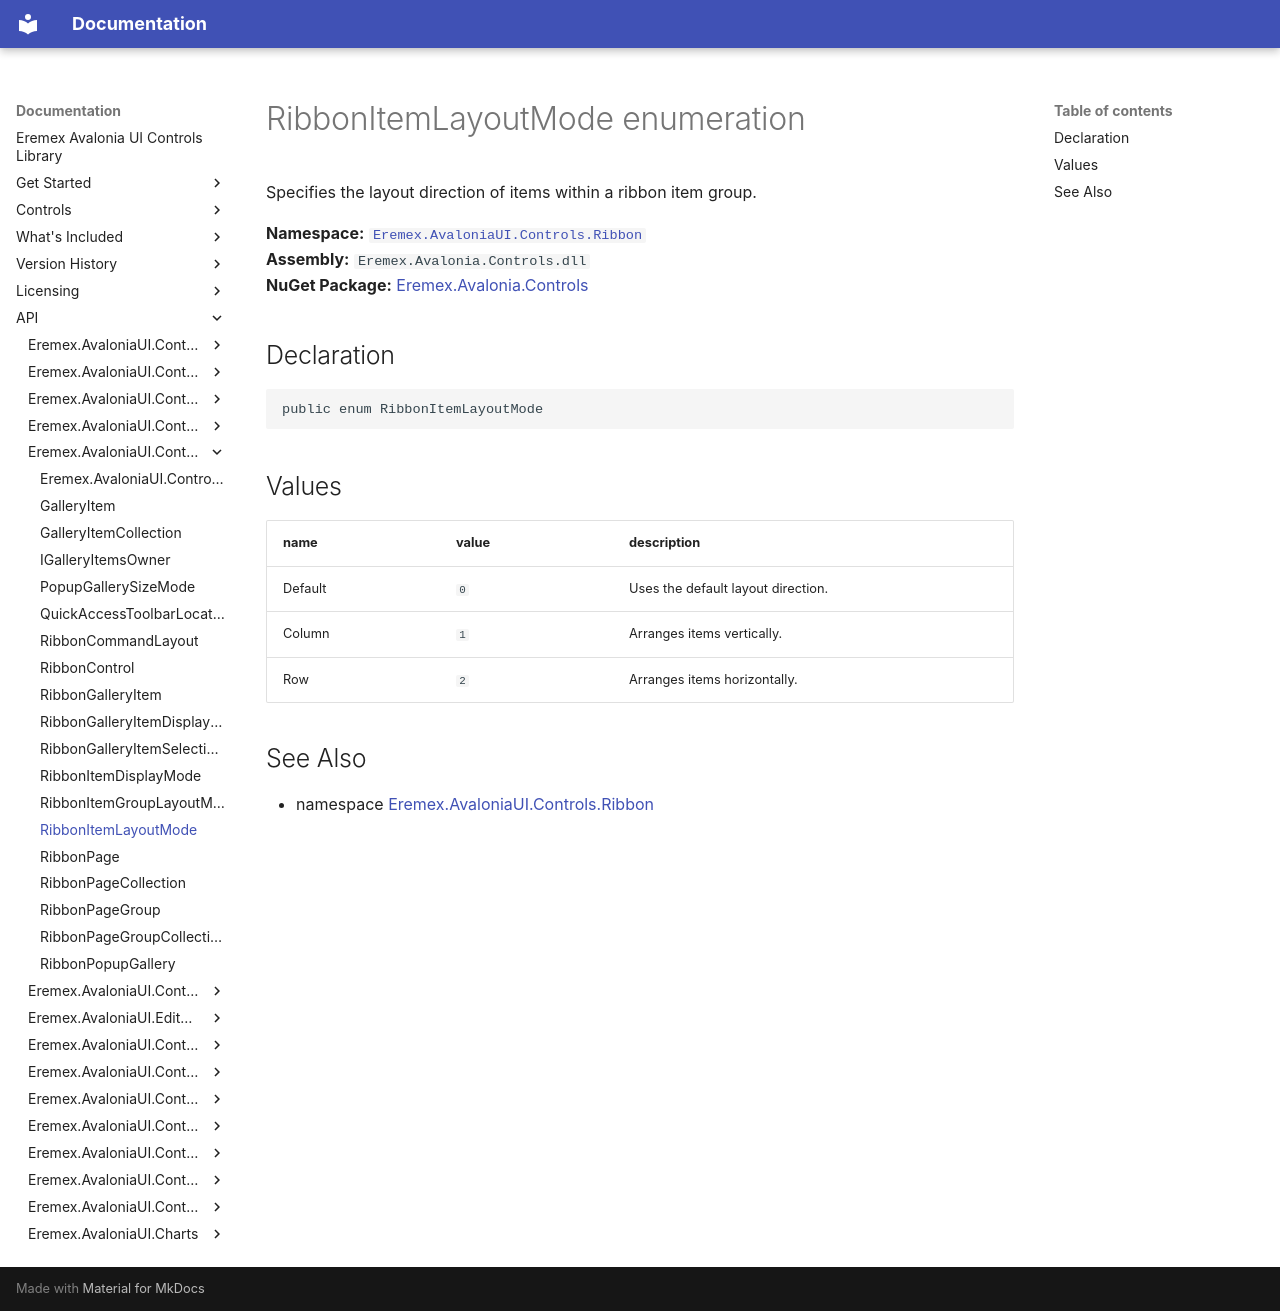

repository: Eremex/controls-doc · page: API/Eremex.AvaloniaUI.Controls.Ribbon/RibbonItemLayoutMode/index.html · generator: mkdocs

# RibbonItemLayoutMode enumeration

Specifies the layout direction of items within a ribbon item group.

**Namespace:** [`Eremex.AvaloniaUI.Controls.Ribbon`](./index.md)  
**Assembly:** `Eremex.Avalonia.Controls.dll`  
**NuGet Package:** [Eremex.Avalonia.Controls](https://www.nuget.org/packages/Eremex.Avalonia.Controls)

## Declaration

```csharp
public enum RibbonItemLayoutMode
```

## Values

| name | value | description |
| --- | --- | --- |
| Default | `0` | Uses the default layout direction. |
| Column | `1` | Arranges items vertically. |
| Row | `2` | Arranges items horizontally. |

## See Also

* namespace [Eremex.AvaloniaUI.Controls.Ribbon](./index.md)

<!-- DO NOT EDIT: generated by xmldocmd for Eremex.Avalonia.Controls.dll -->
